Run: headless pygame with SDL's dummy video driver; simulated clock (each Clock.tick advances the game by its frame time, no real sleeping); random seed 0; keys injected as events and as key.get_pressed() state; mouse plan: one left click at the window centre at the start of phase 2, then a move to the lower-right quarter at the start of phase 3; restart key C tapped at the start of phases 3 and 4.
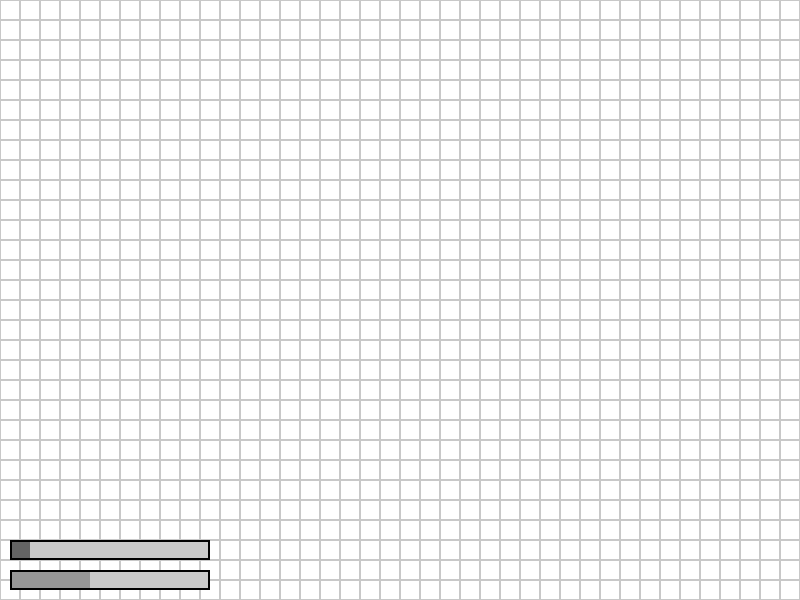
Frame 1 of 4 · flips 1–60 · no input
Frame 2 of 4 · flips 61–180 · clicked the window centre · tapped SPACE, RETURN · held RIGHT (→), D · screen unchanged from frame 1, image omitted
Frame 3 of 4 · flips 181–300 · moved the mouse to the lower-right quarter · tapped C · held DOWN (↓), S · screen unchanged from frame 2, image omitted
Frame 4 of 4 · flips 301–420 · tapped C · held LEFT (←), A, UP (↑), W · screen unchanged from frame 3, image omitted

The pygame program that drew these frames:

import pygame
import sys
import math
import random

# Initialize Pygame
pygame.init()

# Constants
WIDTH, HEIGHT = 800, 600
MIN_CELL_SIZE = 5  # Minimum size of each cell
MAX_CELL_SIZE = 50  # Maximum size of each cell
SLIDER_WIDTH = 200
SLIDER_HEIGHT = 20
PADDING = 10
BRUSH_MAX_SIZE = 10

# Colors
BACKGROUND_COLOR = (255, 255, 255)
GRID_COLOR = (200, 200, 200)
DEFAULT_DRAW_COLOR = (0, 0, 0)

# Frame rate control
FPS = 60  # Set frame rate to 60 frames per second

# Canvas Class to encapsulate grid logic
class Canvas:
    def __init__(self, width, height, cell_size):
        self.cell_size = cell_size
        self.width = width
        self.height = height
        # Initialize the grid
        self.grid, self.grid_width, self.grid_height = self.create_grid(cell_size)
        self.animated_pixels = set()  # Track animated pixels for color change

    def create_grid(self, cell_size):
        """Create a blank grid based on the cell size."""
        grid_width = self.width // cell_size
        grid_height = self.height // cell_size
        return [[BACKGROUND_COLOR for _ in range(grid_width)] for _ in range(grid_height)], grid_width, grid_height

    def apply_brush(self, pos, brush_size, color):
        """Apply the brush to the grid based on mouse position and brush size."""
        x, y = pos
        col = x // self.cell_size
        row = y // self.cell_size

        # Iterate over cells in the brush's area
        for r in range(row - brush_size, row + brush_size + 1):
            for c in range(col - brush_size, col + brush_size + 1):
                # Check if the cell is within the grid and within the circular brush
                if 0 <= r < len(self.grid) and 0 <= c < len(self.grid[0]):
                    distance = math.sqrt((r - row) ** 2 + (c - col) ** 2)
                    if distance <= brush_size:
                        self.grid[r][c] = color
                        self.animated_pixels.add((r, c))  # Add to animated pixels

    def draw_grid(self, surface):
        """Draw the pixel grid on the screen."""
        for row in range(len(self.grid)):
            for col in range(len(self.grid[0])):
                rect = pygame.Rect(col * self.cell_size, row * self.cell_size, self.cell_size, self.cell_size)
                pygame.draw.rect(surface, self.grid[row][col], rect)
                pygame.draw.rect(surface, GRID_COLOR, rect, 1)  # Draw grid lines

    def clear_grid(self):
        """Clear the grid and reset the animation state."""
        self.grid, self.grid_width, self.grid_height = self.create_grid(self.cell_size)
        self.animated_pixels.clear()

    def update_animated_pixels(self):
        """Update the colors of animated pixels to random non-white colors."""
        for row, col in self.animated_pixels:
            self.grid[row][col] = random_color()

# Slider drawing and interaction functions
def draw_slider(surface, x, y, value, max_value, color):
    """Draw a slider and return the updated value."""
    slider_rect = pygame.Rect(x, y, SLIDER_WIDTH, SLIDER_HEIGHT)
    pygame.draw.rect(surface, (200, 200, 200), slider_rect)  # Slider background

    # Filled part of the slider
    fill_width = int((value / max_value) * SLIDER_WIDTH)
    pygame.draw.rect(surface, color, (x, y, fill_width, SLIDER_HEIGHT))

    # Border
    pygame.draw.rect(surface, (0, 0, 0), slider_rect, 2)
    return slider_rect

def handle_slider(event, slider_rect, max_value, min_value=0):
    """Handle slider interaction and return the updated value."""
    if event.type == pygame.MOUSEBUTTONDOWN or event.type == pygame.MOUSEMOTION:
        if pygame.mouse.get_pressed()[0]:  # Left mouse button
            mouse_x, mouse_y = pygame.mouse.get_pos()
            if slider_rect.collidepoint(mouse_x, mouse_y):
                # Calculate new value based on mouse position
                relative_x = mouse_x - slider_rect.x
                value = max(min_value, min(max_value, int((relative_x / SLIDER_WIDTH) * (max_value - min_value) + min_value)))
                return value
    return None

# Random color generation
def random_color():
    """Generate a random non-white color."""
    return random.choice([
        (255, 0, 0), (0, 255, 0), (0, 0, 255),
        (255, 255, 0), (255, 0, 255), (0, 255, 255)
    ])  # Avoid pure white

# Main loop
def main():
    # Initialize the screen and clock for FPS control
    screen = pygame.display.set_mode((WIDTH, HEIGHT))
    pygame.display.set_caption("Pixel Grid Animation")
    clock = pygame.time.Clock()  # Control the frame rate

    # Instantiate the Canvas object
    canvas = Canvas(WIDTH, HEIGHT, cell_size=20)

    # Slider positions
    size_slider_pos = (PADDING, HEIGHT - 2 * (SLIDER_HEIGHT + PADDING))
    grid_slider_pos = (PADDING, HEIGHT - (SLIDER_HEIGHT + PADDING))

    # Initial drawing state and animation control
    drawing = False
    interacting_with_slider = False
    brush_size = 1
    animating = False

    # Main game loop
    while True:
        for event in pygame.event.get():
            if event.type == pygame.QUIT:
                pygame.quit()
                sys.exit()

            # Check for interactions
            interacting_with_slider = False

            # Handle Brush Size slider
            size_value = handle_slider(event, draw_slider(screen, *size_slider_pos, brush_size, BRUSH_MAX_SIZE, (100, 100, 100)), BRUSH_MAX_SIZE)
            if size_value is not None:
                brush_size = size_value
                interacting_with_slider = True

            # Handle Grid Size slider
            grid_value = handle_slider(event, draw_slider(screen, *grid_slider_pos, canvas.cell_size, MAX_CELL_SIZE, (150, 150, 150)), MAX_CELL_SIZE, MIN_CELL_SIZE)
            if grid_value is not None and grid_value != canvas.cell_size:
                canvas.cell_size = grid_value
                canvas.clear_grid()  # Reset grid with new cell size
                interacting_with_slider = True

            # Start/stop drawing
            if event.type == pygame.MOUSEBUTTONDOWN and not interacting_with_slider:
                drawing = True
            if event.type == pygame.MOUSEBUTTONUP:
                drawing = False

            # Clear the board
            if event.type == pygame.KEYDOWN:
                if event.key == pygame.K_c:  # Press 'C' to clear
                    canvas.clear_grid()

                if event.key == pygame.K_a:  # Press 'A' to toggle animation
                    animating = not animating

        # Apply brush if drawing and not interacting with sliders
        if drawing and not interacting_with_slider:
            mouse_pos = pygame.mouse.get_pos()
            canvas.apply_brush(mouse_pos, brush_size, DEFAULT_DRAW_COLOR)

        # Update animated pixels if animation is active
        if animating:
            canvas.update_animated_pixels()

        # Draw the updated grid
        screen.fill(BACKGROUND_COLOR)
        canvas.draw_grid(screen)

        # Draw sliders
        draw_slider(screen, *size_slider_pos, brush_size, BRUSH_MAX_SIZE, (100, 100, 100))
        draw_slider(screen, *grid_slider_pos, canvas.cell_size, MAX_CELL_SIZE, (150, 150, 150))

        # Update the display and control the frame rate
        pygame.display.flip()
        clock.tick(FPS)  # Limit to 60 FPS

# Run the main function
if __name__ == "__main__":
    main()
